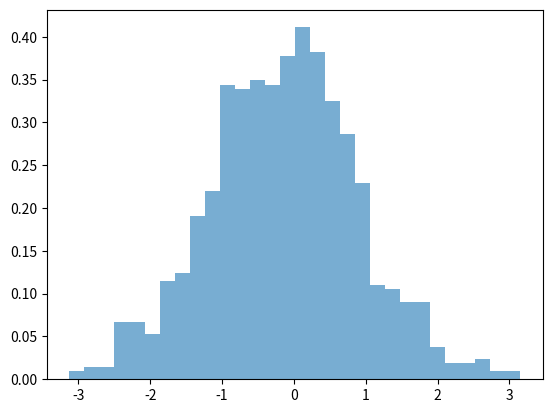

The matplotlib source for this figure:
import numpy as np
import matplotlib.pyplot as plt

def rp1(M, N):
    a = 0.02
    b = 5.0

    Mc = np.ones((M, 1)) * b * np.sin(np.arange(1, N + 1) * np.pi / N)
    Ac = a * np.ones((M, 1)) * np.arange(1, N + 1) # Offset

    v = (np.random.rand(M, N) - 0.5) * Mc + Ac # Zero mean noise applied to deterministic sin wave
    return v

def rp2(M, N): # All rows have the same value
    Ar = np.random.rand(M, 1) * np.ones((1, N)) # Constant in offset for each realisation.
    Mr = np.random.rand(M, 1) * np.ones((1, N)) # Constant in amplitude for each realisation.

    v = (np.random.rand(M, N) - 0.5) * Mr + Ar # Zero mean noise applied to non-deterministic noise
    return v

def rp3(M, N):
    a = 0.5 
    m = 3.0

    v = (np.random.rand(M, N) - 0.5) * m + a # All realisations are random. Same distribution across time and realisations. Ergodic process.
    return v

def pdf(v, bins=50):
    counts, edges = np.histogram(v, bins=bins, density=False)
    dx = edges[1] - edges[0]
    p = counts / (np.sum(counts) * dx)
    x = edges[:-1]
    return p, x

N = 1000
v = np.random.randn(N)

p, x = pdf(v, bins=30)

plt.bar(x, p, width=x[1]-x[0], alpha=0.6, label="Estimated PDF")
